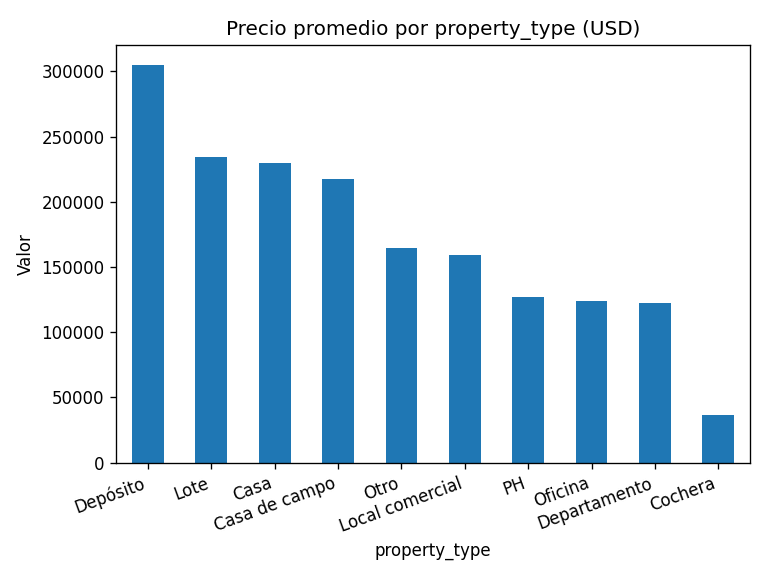

Source data for this figure (header and first rows):
property_type, avg_price_usd
Depósito, 305114
Lote, 234517
Casa, 229638
Casa de campo, 217522
Otro, 164584
Local comercial, 159556
PH, 127211
Oficina, 124041
Departamento, 122739
Cochera, 36767
